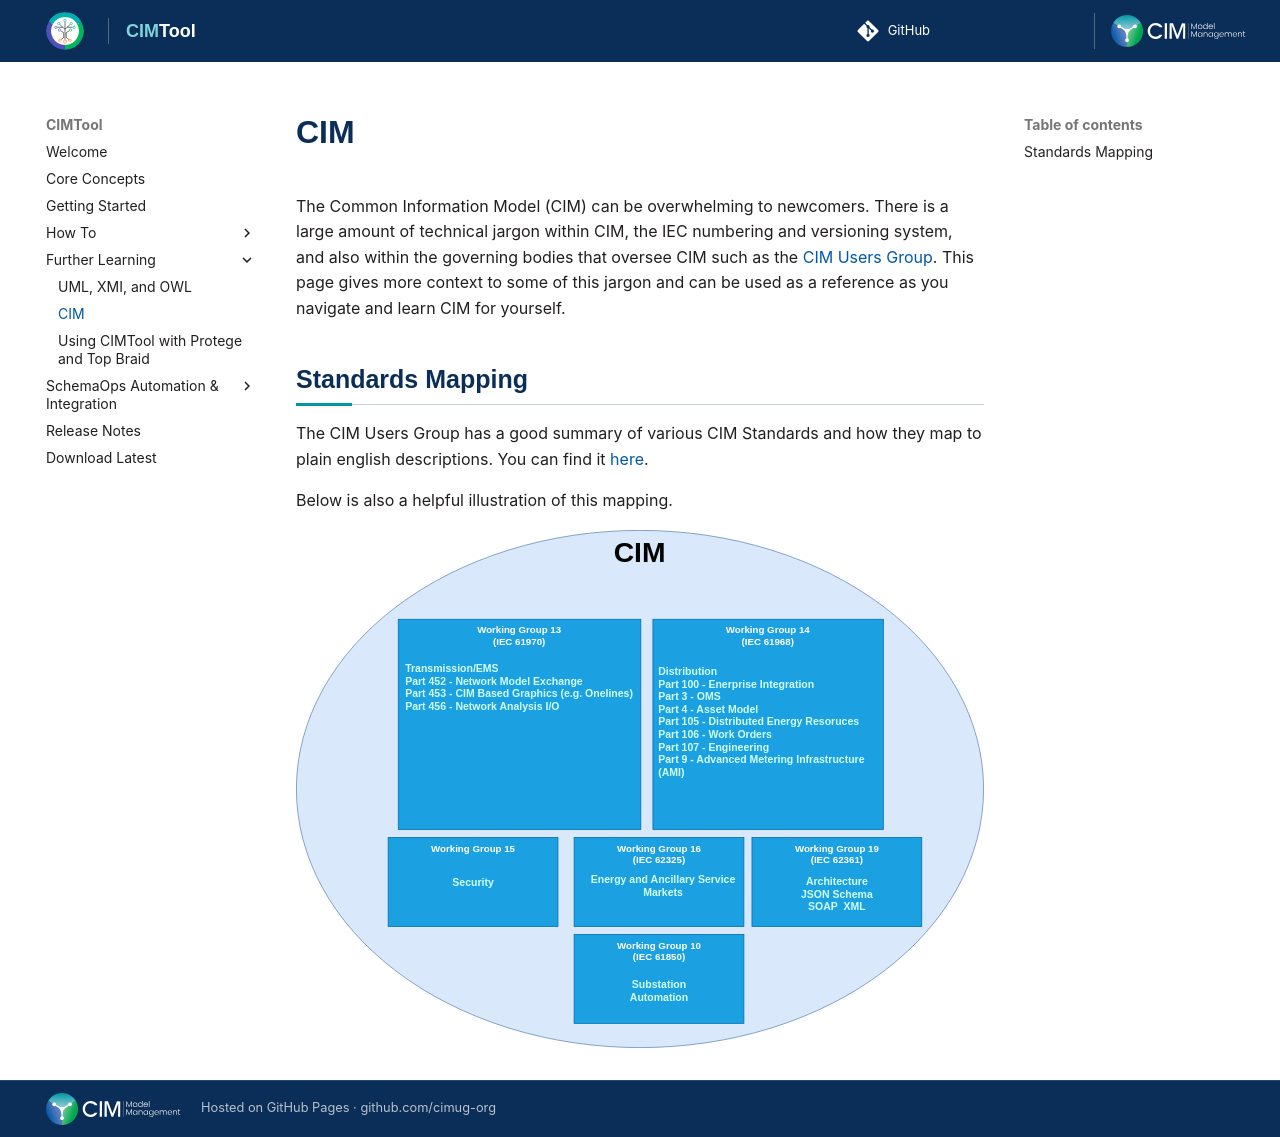

repository: cimug-org/CIMTool · page: further-learning/cim/index.html · generator: jekyll

# CIM
The Common Information Model (CIM) can be overwhelming to newcomers. There is a large amount of technical jargon within CIM, the IEC numbering
and versioning system, and also within the governing bodies that oversee CIM such as the [CIM Users Group](https://cimug.ucaiug.org/). This 
page gives more context to some of this jargon and can be used as a reference as you navigate and learn CIM for yourself.

## Standards Mapping
The CIM Users Group has a good summary of various CIM Standards and how they map to plain english descriptions. You can find it [here](https://cimug.ucaiug.org/Pages/CIM%20Standards%20Map.aspx).

Below is also a helpful illustration of this mapping.

![CIMStandardsMap.svg](../images/CIMStandardsMap.svg "CIM Standards Map")
